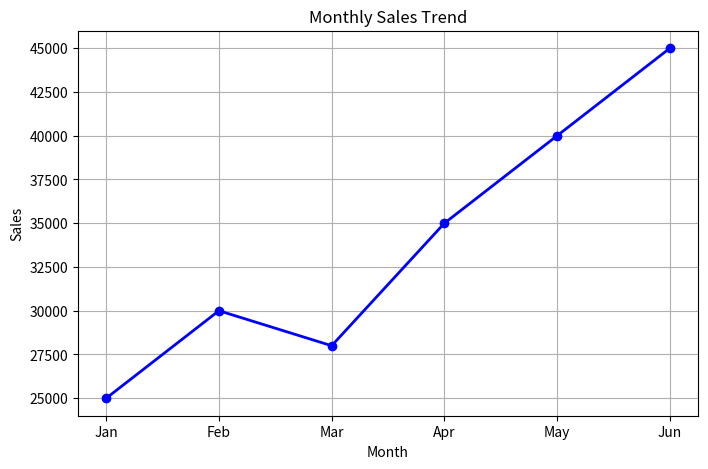

Here is the Python script that generated this plot:
import matplotlib.pyplot as plt

# Data
months = ["Jan", "Feb", "Mar", "Apr", "May", "Jun"]
sales = [25000, 30000, 28000, 35000, 40000, 45000]

# Create line chart
plt.figure(figsize=(8, 5))

plt.plot(
    months,
    sales,
    marker="o",
    color="blue",
    linewidth=2
)

plt.title("Monthly Sales Trend")
plt.xlabel("Month")
plt.ylabel("Sales")

plt.grid(True)

plt.show()
